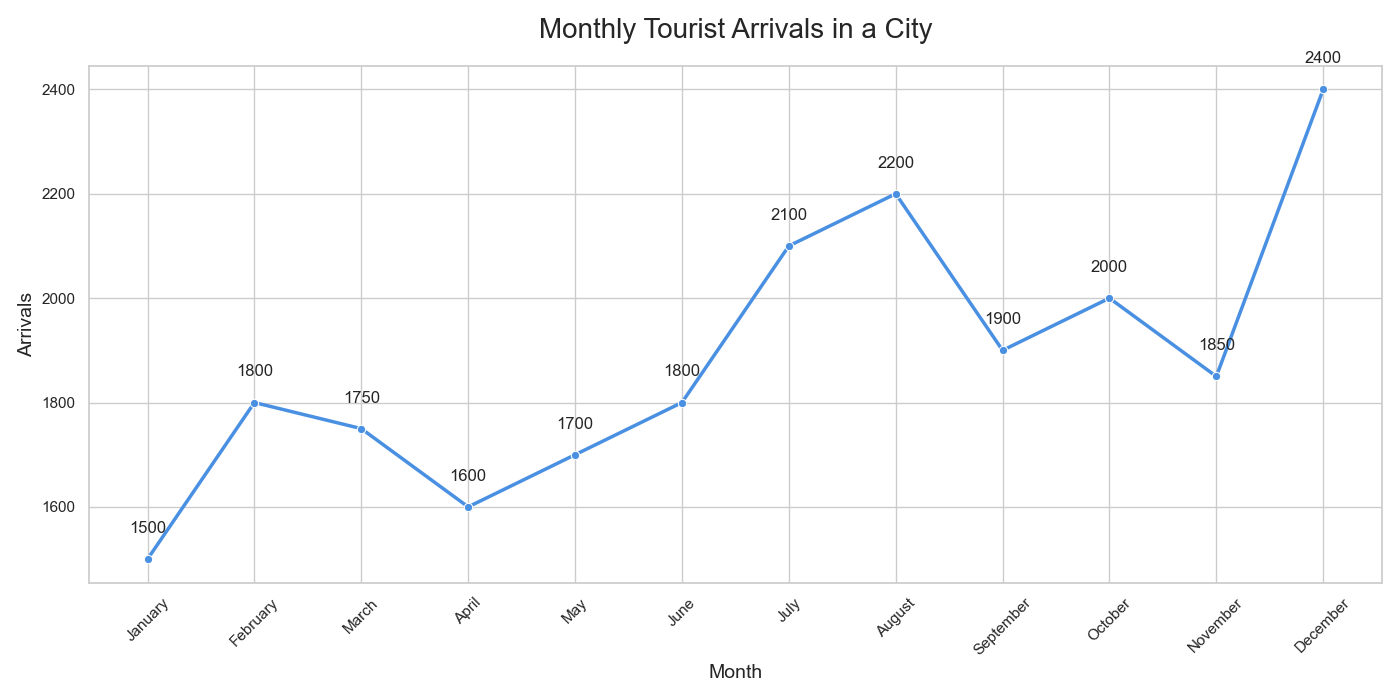

Values plotted in this chart, from the file beside it:
Month, Arrivals
January, 1500
February, 1800
March, 1750
April, 1600
May, 1700
June, 1800
July, 2100
August, 2200
September, 1900
October, 2000
November, 1850
December, 2400
